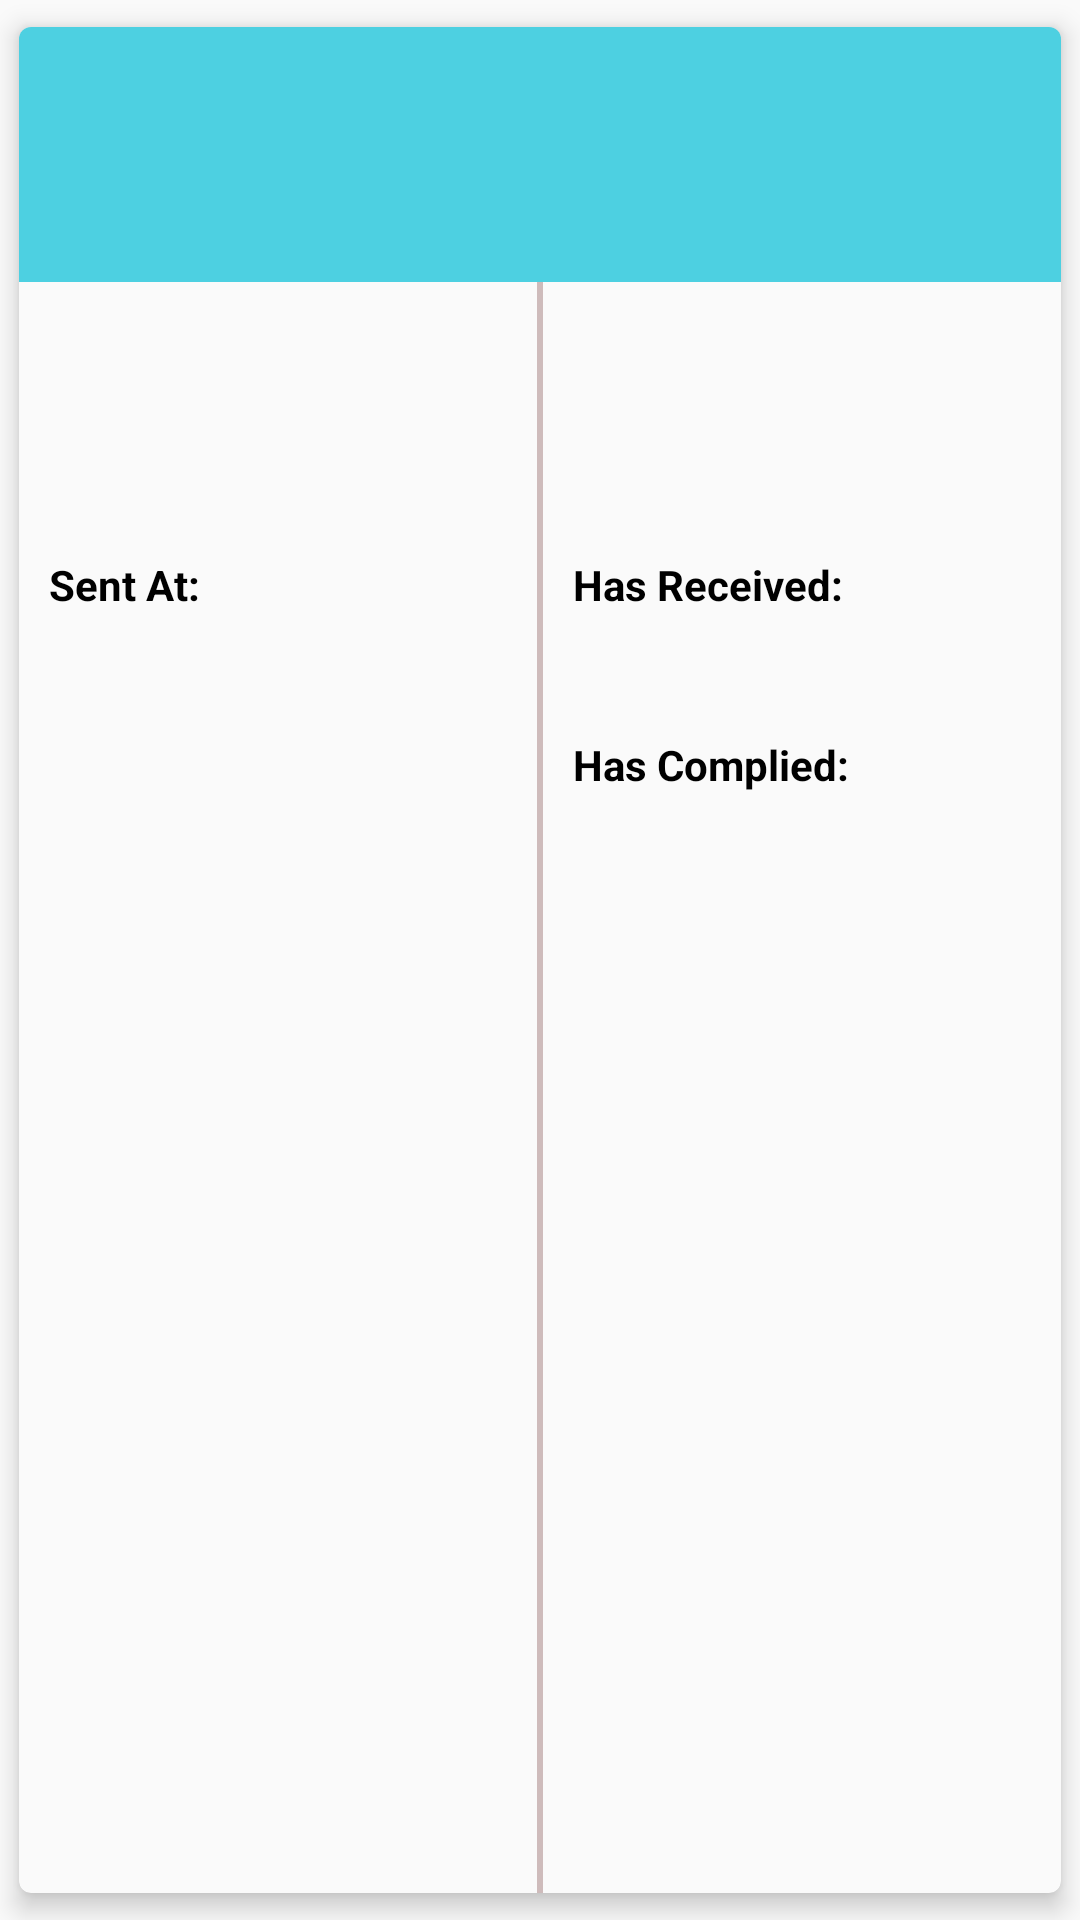

Here is an Android app screen rendered from its layout file. Give the layout XML and the strings, colors and styles it references.
<!-- AndroidManifest.xml: application theme AppTheme -->
<!-- res/layout/transaction_details.xml -->
<?xml version="1.0" encoding="utf-8"?>
<android.support.v7.widget.CardView xmlns:android="http://schemas.android.com/apk/res/android"
    xmlns:app="http://schemas.android.com/apk/res-auto"
    android:id="@+id/all_docu_cardview"
    android:layout_width="match_parent"
    android:layout_height="375dp"
    android:layout_margin="2dp"
    app:cardBackgroundColor="@color/card_background"
    app:cardCornerRadius="4dp"
    app:cardElevation="5dp"
    app:cardUseCompatPadding="true">

    <android.support.constraint.ConstraintLayout
        android:layout_width="match_parent"
        android:layout_height="match_parent">

        <LinearLayout
            android:id="@+id/linearLayout"
            android:layout_width="match_parent"
            android:layout_height="wrap_content"
            android:background="@color/cyan"
            android:orientation="vertical"
            app:layout_constraintEnd_toEndOf="parent"
            app:layout_constraintStart_toStartOf="parent"
            app:layout_constraintTop_toTopOf="parent">

            <TextView
                android:id="@+id/transaction_remarks"
                android:layout_width="wrap_content"
                android:layout_height="wrap_content"
                android:layout_marginLeft="20dp"
                android:layout_marginTop="13dp"
                android:layout_marginRight="20dp"
                android:textColor="@color/white"
                android:textSize="24sp"
                android:textStyle="bold" />

            <TextView
                android:id="@+id/transaction_deadline"
                android:layout_width="wrap_content"
                android:layout_height="wrap_content"
                android:layout_marginLeft="20dp"
                android:layout_marginTop="5dp"
                android:layout_marginRight="20dp"
                android:layout_marginBottom="13dp"
                android:textColor="@color/white"
                android:textSize="16sp"
                android:textStyle="italic" />
        </LinearLayout>

        <LinearLayout
            android:layout_width="match_parent"
            android:layout_height="0dp"
            android:orientation="vertical"
            app:layout_constraintBottom_toBottomOf="parent"
            app:layout_constraintEnd_toEndOf="parent"
            app:layout_constraintStart_toStartOf="parent"
            app:layout_constraintTop_toBottomOf="@+id/linearLayout">

            <android.support.constraint.ConstraintLayout
                android:layout_width="match_parent"
                android:layout_height="match_parent">

                <View
                    android:id="@+id/divider"
                    android:layout_width="2dp"
                    android:layout_height="match_parent"
                    android:layout_marginStart="8dp"
                    android:layout_marginEnd="8dp"
                    android:background="@color/divider"
                    app:layout_constraintEnd_toEndOf="parent"
                    app:layout_constraintStart_toStartOf="parent" />

                <LinearLayout
                    android:id="@+id/linearLayout2"
                    android:layout_width="0dp"
                    android:layout_height="match_parent"
                    android:orientation="vertical"
                    app:layout_constraintBottom_toBottomOf="parent"
                    app:layout_constraintEnd_toStartOf="@+id/divider"
                    app:layout_constraintStart_toStartOf="parent"
                    app:layout_constraintTop_toTopOf="parent">

                    <TextView
                        android:id="@+id/FromLoc"
                        android:layout_width="match_parent"
                        android:layout_height="wrap_content"
                        android:layout_gravity="center"
                        android:layout_marginLeft="10dp"
                        android:layout_marginTop="20dp"
                        android:layout_marginRight="10dp"
                        android:textColor="@android:color/black"
                        android:textSize="25sp"
                        android:textStyle="bold" />

                    <TextView
                        android:id="@+id/From"
                        android:layout_width="match_parent"
                        android:layout_height="wrap_content"
                        android:layout_marginLeft="10dp"
                        android:layout_marginTop="5dp"
                        android:layout_marginRight="10dp"
                        android:textColor="@android:color/black"
                        android:textSize="17sp" />

                    <LinearLayout
                        android:layout_width="match_parent"
                        android:layout_height="match_parent"
                        android:orientation="vertical">

                        <TextView
                            android:id="@+id/textView25"
                            android:layout_width="match_parent"
                            android:layout_height="wrap_content"
                            android:layout_marginLeft="10dp"
                            android:layout_marginTop="10dp"
                            android:layout_marginRight="10dp"
                            android:text="Sent At:"
                            android:textColor="@android:color/black"
                            android:textStyle="bold" />

                        <TextView
                            android:id="@+id/created_date"
                            android:layout_width="wrap_content"
                            android:layout_height="wrap_content"
                            android:layout_marginLeft="10dp"
                            android:layout_marginTop="4dp"
                            android:layout_marginRight="10dp"
                            android:textColor="@android:color/black"
                            android:textStyle="italic" />
                    </LinearLayout>

                </LinearLayout>

                <LinearLayout
                    android:id="@+id/linearLayout3"
                    android:layout_width="0dp"
                    android:layout_height="match_parent"
                    android:orientation="vertical"
                    app:layout_constraintBottom_toBottomOf="parent"
                    app:layout_constraintEnd_toEndOf="parent"
                    app:layout_constraintStart_toEndOf="@+id/divider"
                    app:layout_constraintTop_toTopOf="parent">

                    <TextView
                        android:id="@+id/ToLoc"
                        android:layout_width="match_parent"
                        android:layout_height="wrap_content"
                        android:layout_gravity="center"
                        android:layout_marginLeft="10dp"
                        android:layout_marginTop="20dp"
                        android:layout_marginRight="10dp"
                        android:textColor="@android:color/black"
                        android:textSize="25sp"
                        android:textStyle="bold" />

                    <TextView
                        android:id="@+id/To"
                        android:layout_width="match_parent"
                        android:layout_height="wrap_content"
                        android:layout_marginLeft="10dp"
                        android:layout_marginTop="5dp"
                        android:layout_marginRight="10dp"
                        android:textColor="@android:color/black"
                        android:textSize="17sp" />

                    <LinearLayout
                        android:layout_width="match_parent"
                        android:layout_height="match_parent"
                        android:orientation="vertical">

                        <TextView
                            android:id="@+id/textView21"
                            android:layout_width="match_parent"
                            android:layout_height="wrap_content"
                            android:layout_marginLeft="10dp"
                            android:layout_marginTop="10dp"
                            android:layout_marginRight="10dp"
                            android:text="Has Received:"
                            android:textColor="@android:color/black"
                            android:textStyle="bold" />

                        <TextView
                            android:id="@+id/receive_details"
                            android:layout_width="wrap_content"
                            android:layout_height="wrap_content"
                            android:layout_marginLeft="10dp"
                            android:layout_marginTop="4dp"
                            android:layout_marginRight="10dp"
                            android:textColor="@android:color/black"
                            android:textStyle="italic" />

                        <TextView
                            android:id="@+id/textView22"
                            android:layout_width="match_parent"
                            android:layout_height="wrap_content"
                            android:layout_marginLeft="10dp"
                            android:layout_marginTop="18dp"
                            android:layout_marginRight="10dp"
                            android:text="Has Complied:"
                            android:textColor="@android:color/black"
                            android:textStyle="bold" />

                        <TextView
                            android:id="@+id/complied_details"
                            android:layout_width="wrap_content"
                            android:layout_height="wrap_content"
                            android:layout_marginLeft="10dp"
                            android:layout_marginTop="4dp"
                            android:layout_marginRight="10dp"
                            android:textColor="@android:color/black"
                            android:textStyle="italic" />
                    </LinearLayout>

                </LinearLayout>
            </android.support.constraint.ConstraintLayout>
        </LinearLayout>

    </android.support.constraint.ConstraintLayout>

</android.support.v7.widget.CardView>

    
    
    

    
        
        
        
        
        

    
        
        
        
        
        

    
        
        
        
        
        

    
        
        
        
        
        

<!-- resources referenced by this layout -->
<resources>
  <color name="card_background">#fafafa</color>
  <color name="cyan">#4dd0e1</color>
  <color name="divider">#CEBBBB</color>
  <color name="white">#FFFFFF</color>
  <style name="AppTheme" parent="Theme.AppCompat.Light.NoActionBar">
          
          <item name="colorPrimary">#292B7E</item>
          <item name="colorPrimaryDark">@color/design_default_color_primary</item>
          <item name="colorAccent">@color/cyan</item>
      </style>
</resources>
